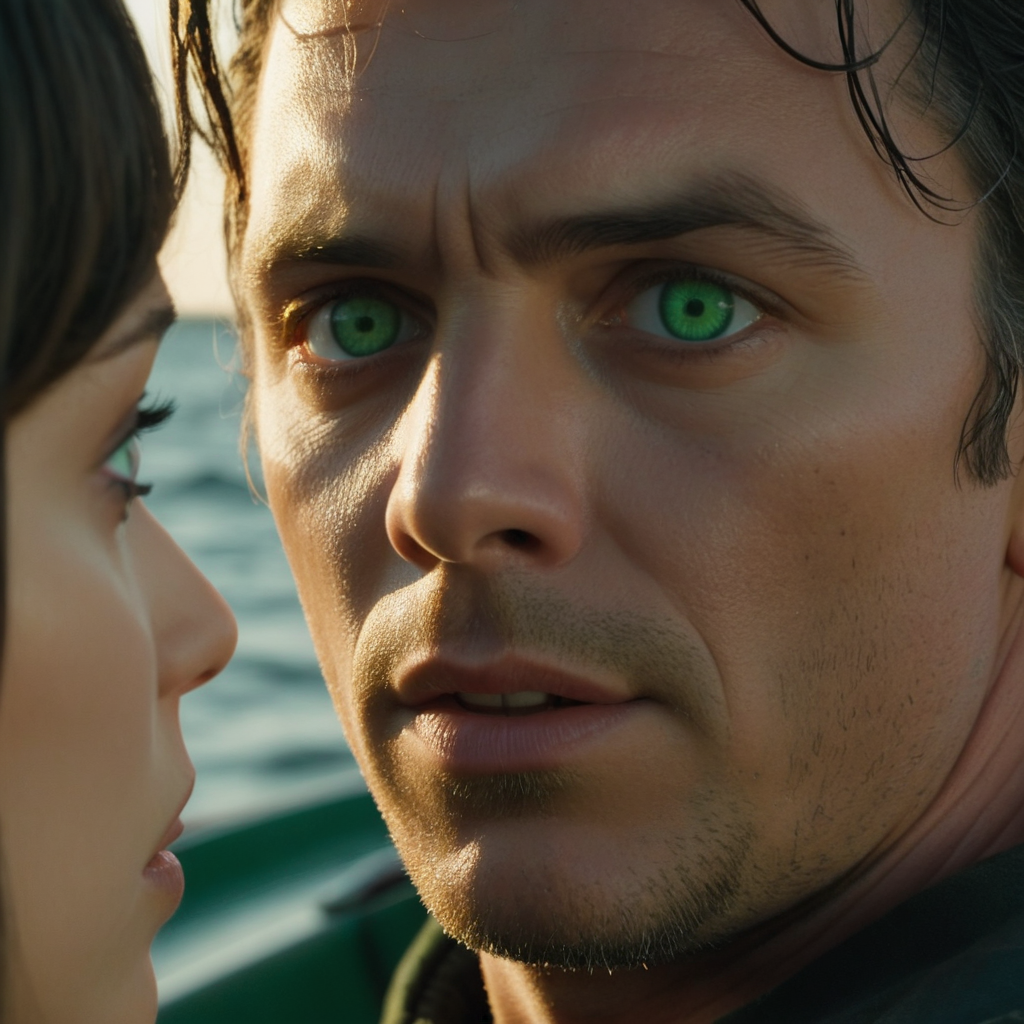
Generation parameters embedded in this image by AUTOMATIC1111 Stable Diffusion web UI or a fork of it (Forge, ...) (PNG 'parameters' text chunk):
A close-up shot of Vic's henchman's face as he looks back at Jamie and Sophia in their boat. The camera is positioned on the edge of the boat, capturing the henchman's piercing green eyes and the fear written across his face. The lighting is dim, with the setting sun casting a warm glow over the scene.
Steps: 50, Sampler: Euler, CFG scale: 7.0, Seed: 2790527742, Size: 1024x1024, Model hash: 1718b5bb2d, Model: albedobaseXL_v21, Version: v1.9.4